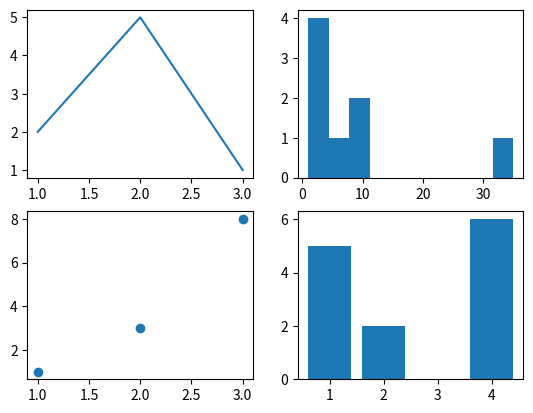

This figure's Python source:

from matplotlib import markers
import matplotlib.pyplot as plt
import numpy as np

# arr1 = np.array(["python", "java","mysql","javascript","Ruby"])
# arr2= np.array([45,64,73,12,53])

# plt.pie(arr2, labels=arr1, autopct="%5.1f%%") 
# plt.bar(arr1,arr2)
# plt.scatter(arr1, arr2)



# arr = np.random.randn(200)
# plt.hist(arr, bins=100)

# tym = [1,2,3,4,5]
# temp=[13,20,33,40,20]
# fig,ax = plt.subplots()

# ax.plot(tym,temp, linestyle='-',marker='*' ,color='g',label='temp')

# ax.set_xlabel("tym(hours)")
# ax.set_ylabel("temp")
# ax.set_title("chart of temp")

# ax.legend()




# 2*2
fig, axs = plt.subplots(2,2)
axs[0,0].plot([1,2,3],[2,5,1])
axs[1,0].scatter([3,1,2],[8,1,3])
axs[1,1].bar([1,2,4],[5,2,6])
axs[0,1].hist([3,2,1,4,6,9,11,35])
plt.show()


